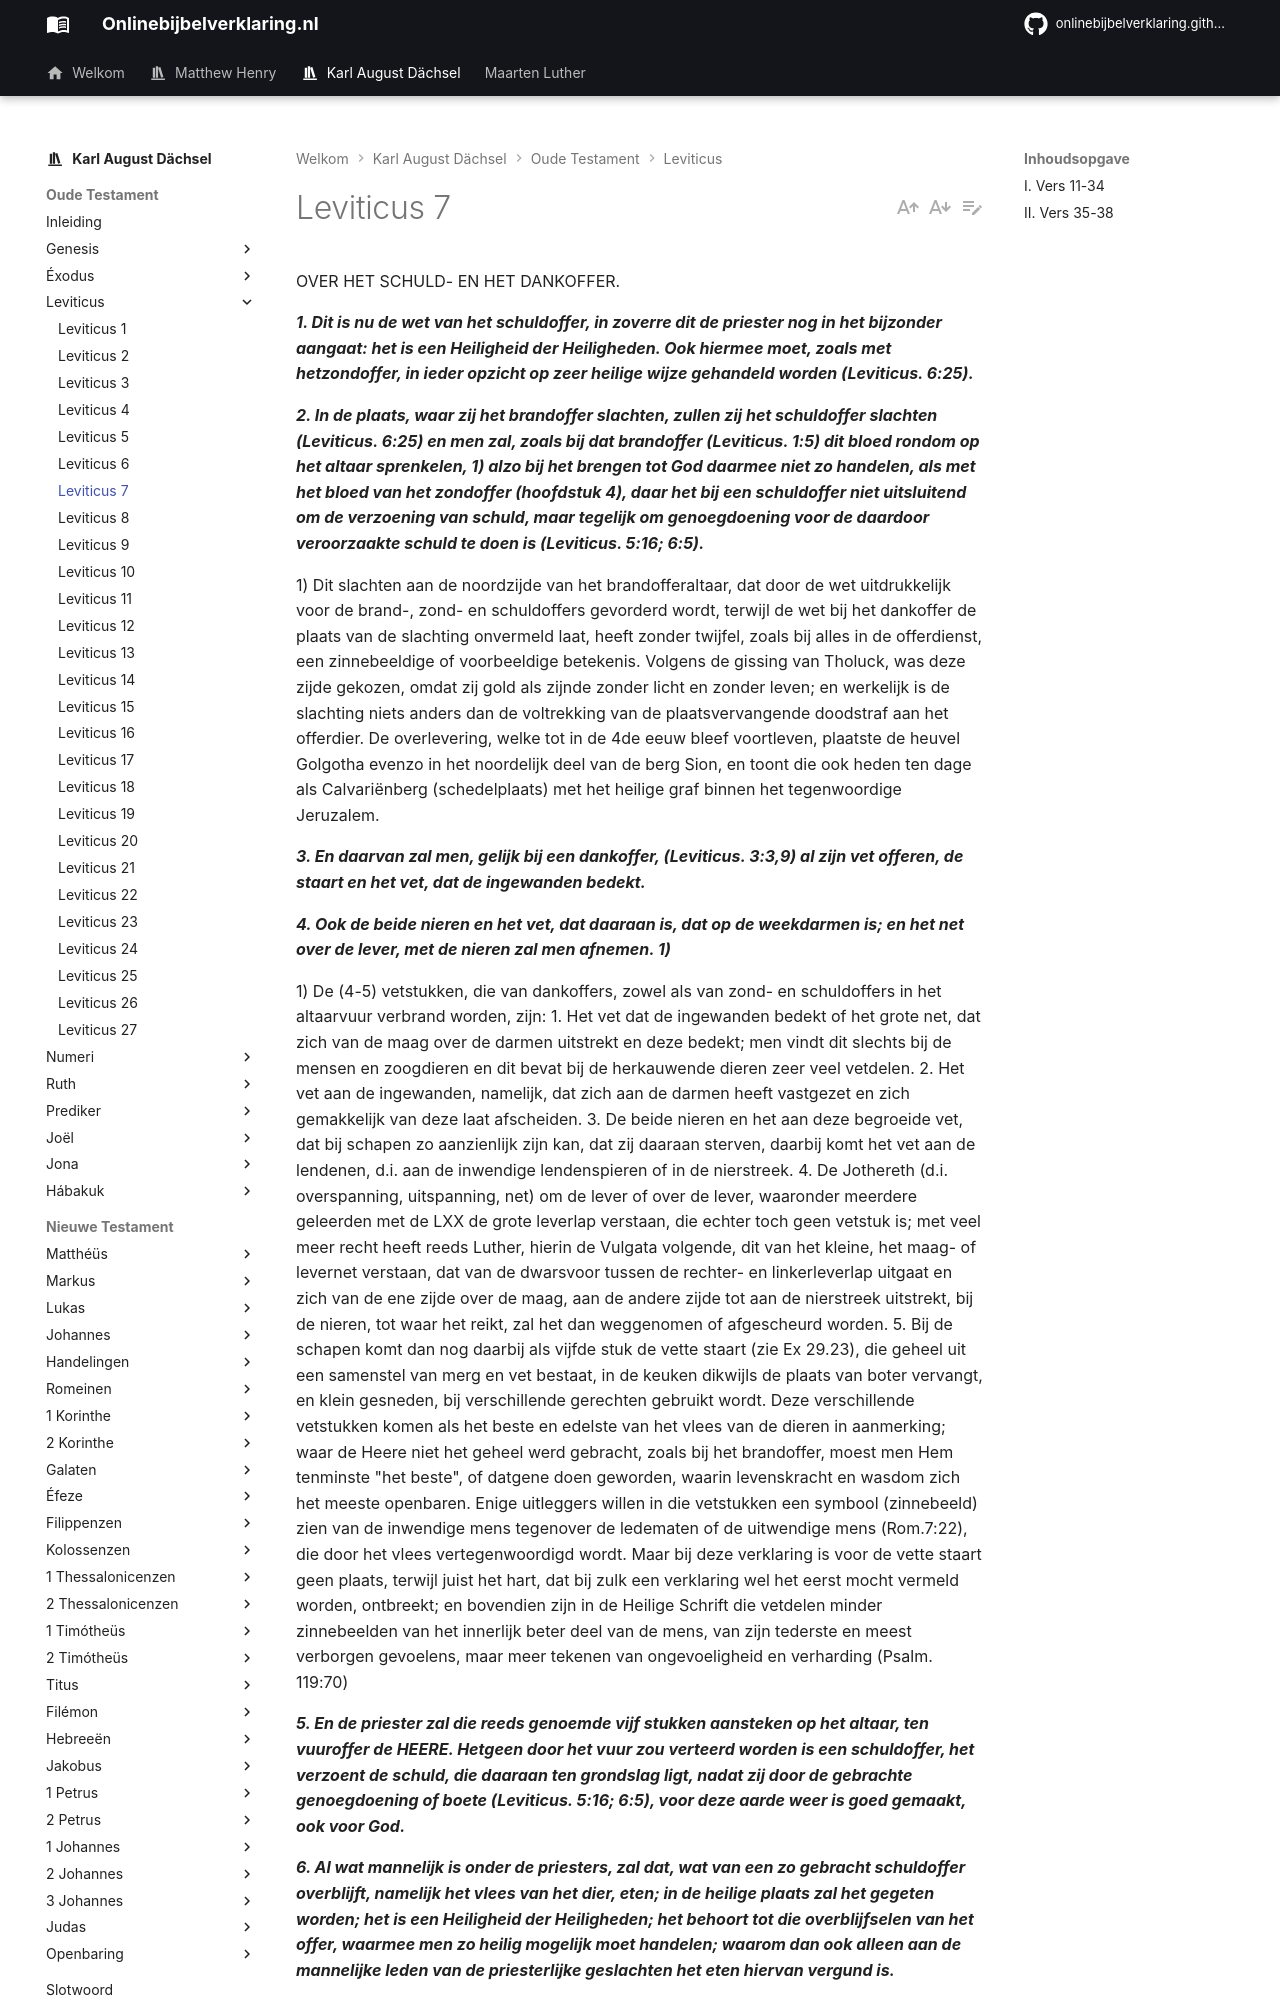

repository: onlinebijbelverklaring/onlinebijbelverklaring.github.io · page: karlaugustdachsel/Leviticus/Leviticus7/index.html · generator: mkdocs

OVER HET SCHULD- EN HET DANKOFFER.

***1. Dit is nu de wet van het schuldoffer, in zoverre dit de priester nog in het bijzonder aangaat: het is een Heiligheid der Heiligheden. Ook hiermee moet, zoals met hetzondoffer, in ieder opzicht op zeer heilige wijze gehandeld worden (Leviticus. 6:25).***

***2. In de plaats, waar zij het brandoffer slachten, zullen zij het schuldoffer slachten (Leviticus. 6:25) en men zal, zoals bij dat brandoffer (Leviticus. 1:5) dit bloed rondom op het altaar sprenkelen, 1) alzo bij het brengen tot God daarmee niet zo handelen, als met het bloed van het zondoffer (hoofdstuk 4), daar het bij een schuldoffer niet uitsluitend om de verzoening van schuld, maar tegelijk om genoegdoening voor de daardoor veroorzaakte schuld te doen is (Leviticus. 5:16; 6:5).***

1) Dit slachten aan de noordzijde van het brandofferaltaar, dat door de wet uitdrukkelijk voor de brand-, zond- en schuldoffers gevorderd wordt, terwijl de wet bij het dankoffer de plaats van de slachting onvermeld laat, heeft zonder twijfel, zoals bij alles in de offerdienst, een zinnebeeldige of voorbeeldige betekenis. Volgens de gissing van Tholuck, was deze zijde gekozen, omdat zij gold als zijnde zonder licht en zonder leven; en werkelijk is de slachting niets anders dan de voltrekking van de plaatsvervangende doodstraf aan het offerdier. De overlevering, welke tot in de 4de eeuw bleef voortleven, plaatste de heuvel Golgotha evenzo in het noordelijk deel van de berg Sion, en toont die ook heden ten dage als Calvariënberg (schedelplaats) met het heilige graf binnen het tegenwoordige Jeruzalem.

***3. En daarvan zal men, gelijk bij een dankoffer, (Leviticus. 3:3,9) al zijn vet offeren, de staart en het vet, dat de ingewanden bedekt.***

***4. Ook de beide nieren en het vet, dat daaraan is, dat op de weekdarmen is; en het net over de lever, met de nieren zal men afnemen. 1)***

1) De (4-5) vetstukken, die van dankoffers, zowel als van zond- en schuldoffers in het altaarvuur verbrand worden, zijn: 1. Het vet dat de ingewanden bedekt of het grote net, dat zich van de maag over de darmen uitstrekt en deze bedekt; men vindt dit slechts bij de mensen en zoogdieren en dit bevat bij de herkauwende dieren zeer veel vetdelen. 2. Het vet aan de ingewanden, namelijk, dat zich aan de darmen heeft vastgezet en zich gemakkelijk van deze laat afscheiden. 3. De beide nieren en het aan deze begroeide vet, dat bij schapen zo aanzienlijk zijn kan, dat zij daaraan sterven, daarbij komt het vet aan de lendenen, d.i. aan de inwendige lendenspieren of in de nierstreek. 4. De Jothereth (d.i. overspanning, uitspanning, net) om de lever of over de lever, waaronder meerdere geleerden met de LXX de grote leverlap verstaan, die echter toch geen vetstuk is; met veel meer recht heeft reeds Luther, hierin de Vulgata volgende, dit van het kleine, het maag- of levernet verstaan, dat van de dwarsvoor tussen de rechter- en linkerleverlap uitgaat en zich van de ene zijde over de maag, aan de andere zijde tot aan de nierstreek uitstrekt, bij de nieren, tot waar het reikt, zal het dan weggenomen of afgescheurd worden. 5. Bij de schapen komt dan nog daarbij als vijfde stuk de vette staart (zie Ex 29.23), die geheel uit een samenstel van merg en vet bestaat, in de keuken dikwijls de plaats van boter vervangt, en klein gesneden, bij verschillende gerechten gebruikt wordt. Deze verschillende vetstukken komen als het beste en edelste van het vlees van de dieren in aanmerking; waar de Heere niet het geheel werd gebracht, zoals bij het brandoffer, moest men Hem tenminste "het beste", of datgene doen geworden, waarin levenskracht en wasdom zich het meeste openbaren. Enige uitleggers willen in die vetstukken een symbool (zinnebeeld) zien van de inwendige mens tegenover de ledematen of de uitwendige mens (Rom.7:22), die door het vlees vertegenwoordigd wordt. Maar bij deze verklaring is voor de vette staart geen plaats, terwijl juist het hart, dat bij zulk een verklaring wel het eerst mocht vermeld worden, ontbreekt; en bovendien zijn in de Heilige Schrift die vetdelen minder zinnebeelden van het innerlijk beter deel van de mens, van zijn tederste en meest verborgen gevoelens, maar meer tekenen van ongevoeligheid en verharding (Psalm. 119:70)

***5. En de priester zal die reeds genoemde vijf stukken aansteken op het altaar, ten vuuroffer de HEERE. Hetgeen door het vuur zou verteerd worden is een schuldoffer, het verzoent de schuld, die daaraan ten grondslag ligt, nadat zij door de gebrachte genoegdoening of boete (Leviticus. 5:16; 6:5), voor deze aarde weer is goed gemaakt, ook voor God.***

***6. Al wat mannelijk is onder de priesters, zal dat, wat van een zo gebracht schuldoffer overblijft, namelijk het vlees van het dier, eten; in de heilige plaats zal het gegeten worden; het is een Heiligheid der Heiligheden; het behoort tot die overblijfselen van het offer, waarmee men zo heilig mogelijk moet handelen; waarom dan ook alleen aan de mannelijke leden van de priesterlijke geslachten het eten hiervan vergund is.***
